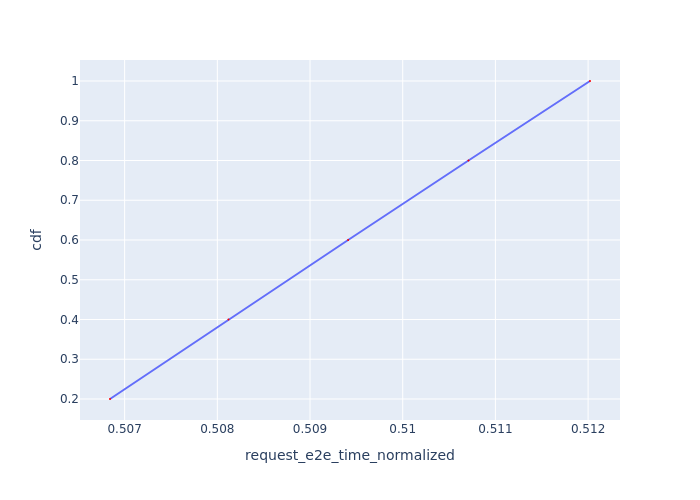

Data behind this chart, as committed beside it:
Request Id, request_e2e_time_normalized, cdf
0_0, 0.5068, 0.2
0_1, 0.5081, 0.4
0_2, 0.5094, 0.6
0_3, 0.5107, 0.8
0_4, 0.512, 1.0
